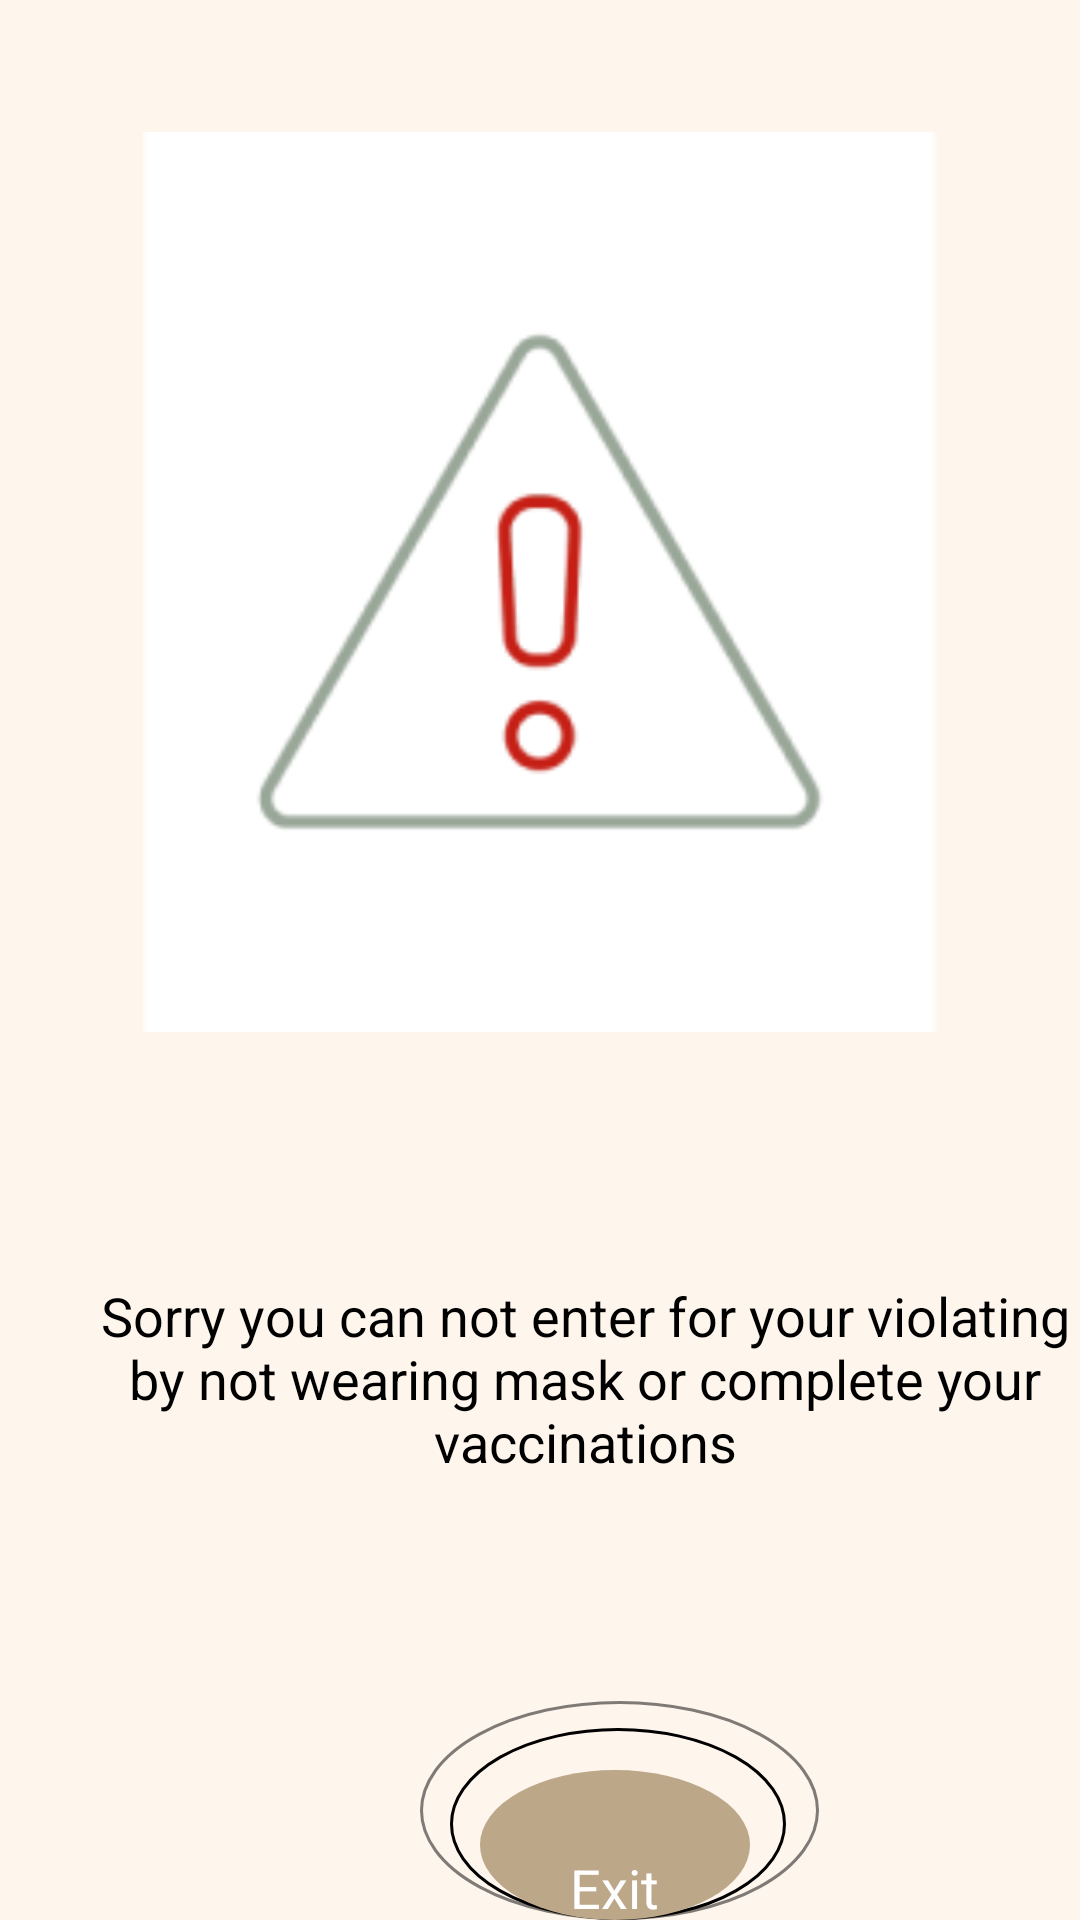

Android layout source for this screen:
<!-- AndroidManifest.xml: application theme AppTheme -->
<!-- res/layout/activity_message.xml -->
<RelativeLayout
			xmlns:android="http://schemas.android.com/apk/res/android" xmlns:tools="http://schemas.android.com/tools"
			android:layout_width="match_parent"
			android:layout_height="match_parent"
			tools:context="com.example.beaware.message_activity">


				<View
                    android:background="@drawable/_bg__activity_error_message__ek2_shape"
					 android:layout_marginStart="0dp"
					android:layout_marginTop="0dp"
					android:layout_width="412dp"
					android:layout_height="730dp" />

				<TextView
					android:id="@+id/tvVisitorMsg"
					android:layout_width="360.05dp"
					android:layout_height="73.47dp"
					android:layout_gravity="center_horizontal|center"
					android:layout_marginStart="30dp"
					android:layout_marginTop="423dp"
					android:gravity="center"
					android:text="@string/sorry_you_can_not_enter"
					android:textColor="@color/sorry_you_can_not_enter_for_your_violating_by_not_wearing_mask_or_complete_your_vaccinations_color"
					android:textSize="18sp" />

		<View
			android:layout_width="133dp"
			android:layout_height="125dp"
			android:layout_marginStart="140dp"
			android:layout_marginTop="567dp"
			android:alpha=".5"
			android:background="@drawable/ellipse_23_shape" />

				<View
                    android:layout_width="112dp"
					android:layout_height="108dp"
					android:layout_marginStart="150dp"
					android:layout_marginTop="576dp"
					android:background="@drawable/ellipse_23_shape" />

				<View
                    android:layout_width="90dp"
					android:layout_height="78dp"
					android:layout_marginStart="160dp"
					android:layout_marginTop="590dp"
					android:background="@drawable/buttonbackground" />


		<TextView
			android:id="@+id/tvExit"

			android:layout_width="72dp"
			android:layout_height="37dp"
			android:layout_marginStart="190dp"
			android:layout_marginTop="617dp"
			android:text="@string/exit_string"
			android:textColor="@color/setting_color"
			android:textSize="18sp" />




				<ImageView
					android:id="@+id/ivVisitorMessage"
					android:layout_width="match_parent"
					android:layout_height="300dp"

					android:layout_marginTop="44dp"
					android:src="@drawable/_1140_error_outline_2_1" />

			</RelativeLayout>
<!-- resources referenced by this layout -->
<resources>
  <color name="setting_color">#FFFFFF</color>
  <color name="sorry_you_can_not_enter_for_your_violating_by_not_wearing_mask_or_complete_your_vaccinations_color">#000000</color>
  <!-- drawable _1140_error_outline_2_1: png bitmap (drawable, 9123 bytes) -->
  <!-- drawable _bg__activity_error_message__ek2_shape (drawable-nodpi) -->
  <?xml version="1.0" encoding="utf-8"?>
  <shape xmlns:android="http://schemas.android.com/apk/res/android"
  	android:shape="rectangle" >
  	<solid android:color="@color/_bg__activity_error_message__ek2_color" />
  </shape>
  <!-- drawable buttonbackground (drawable-nodpi) -->
  <?xml version="1.0" encoding="utf-8"?>
  <shape xmlns:android="http://schemas.android.com/apk/res/android"
  	android:shape="oval" >
  	<solid android:color="@color/buttonBackgroundColor" />
  </shape>
  <!-- drawable ellipse_23_shape (drawable-nodpi) -->
  <?xml version="1.0" encoding="utf-8"?>
  <shape xmlns:android="http://schemas.android.com/apk/res/android"
  	android:shape="oval" >
  	<stroke android:color="#000000" android:width="1dp" />
  	<solid android:color="@color/mainColor" />
  </shape>
  <string name="exit_string">Exit</string>
  <string name="sorry_you_can_not_enter">Sorry you can not enter for your violating by not wearing mask or complete your vaccinations</string>
  <style name="AppTheme" parent="Theme.AppCompat.Light.DarkActionBar">
  		<item name="colorPrimary">@color/colorPrimary</item>
  		<item name="colorPrimaryDark">@color/colorPrimaryDark</item>
  		<item name="colorAccent">@color/colorAccent</item>
  	</style>
  <color name="_bg__activity_error_message__ek2_color">#FEF5ED</color>
  <color name="buttonBackgroundColor">#BCA789</color>
  <color name="mainColor">#FEF5ED</color>
  <color name="colorPrimary">#008577</color>
  <color name="colorPrimaryDark">#00574B</color>
  <color name="colorAccent">#D81B60</color>
</resources>
